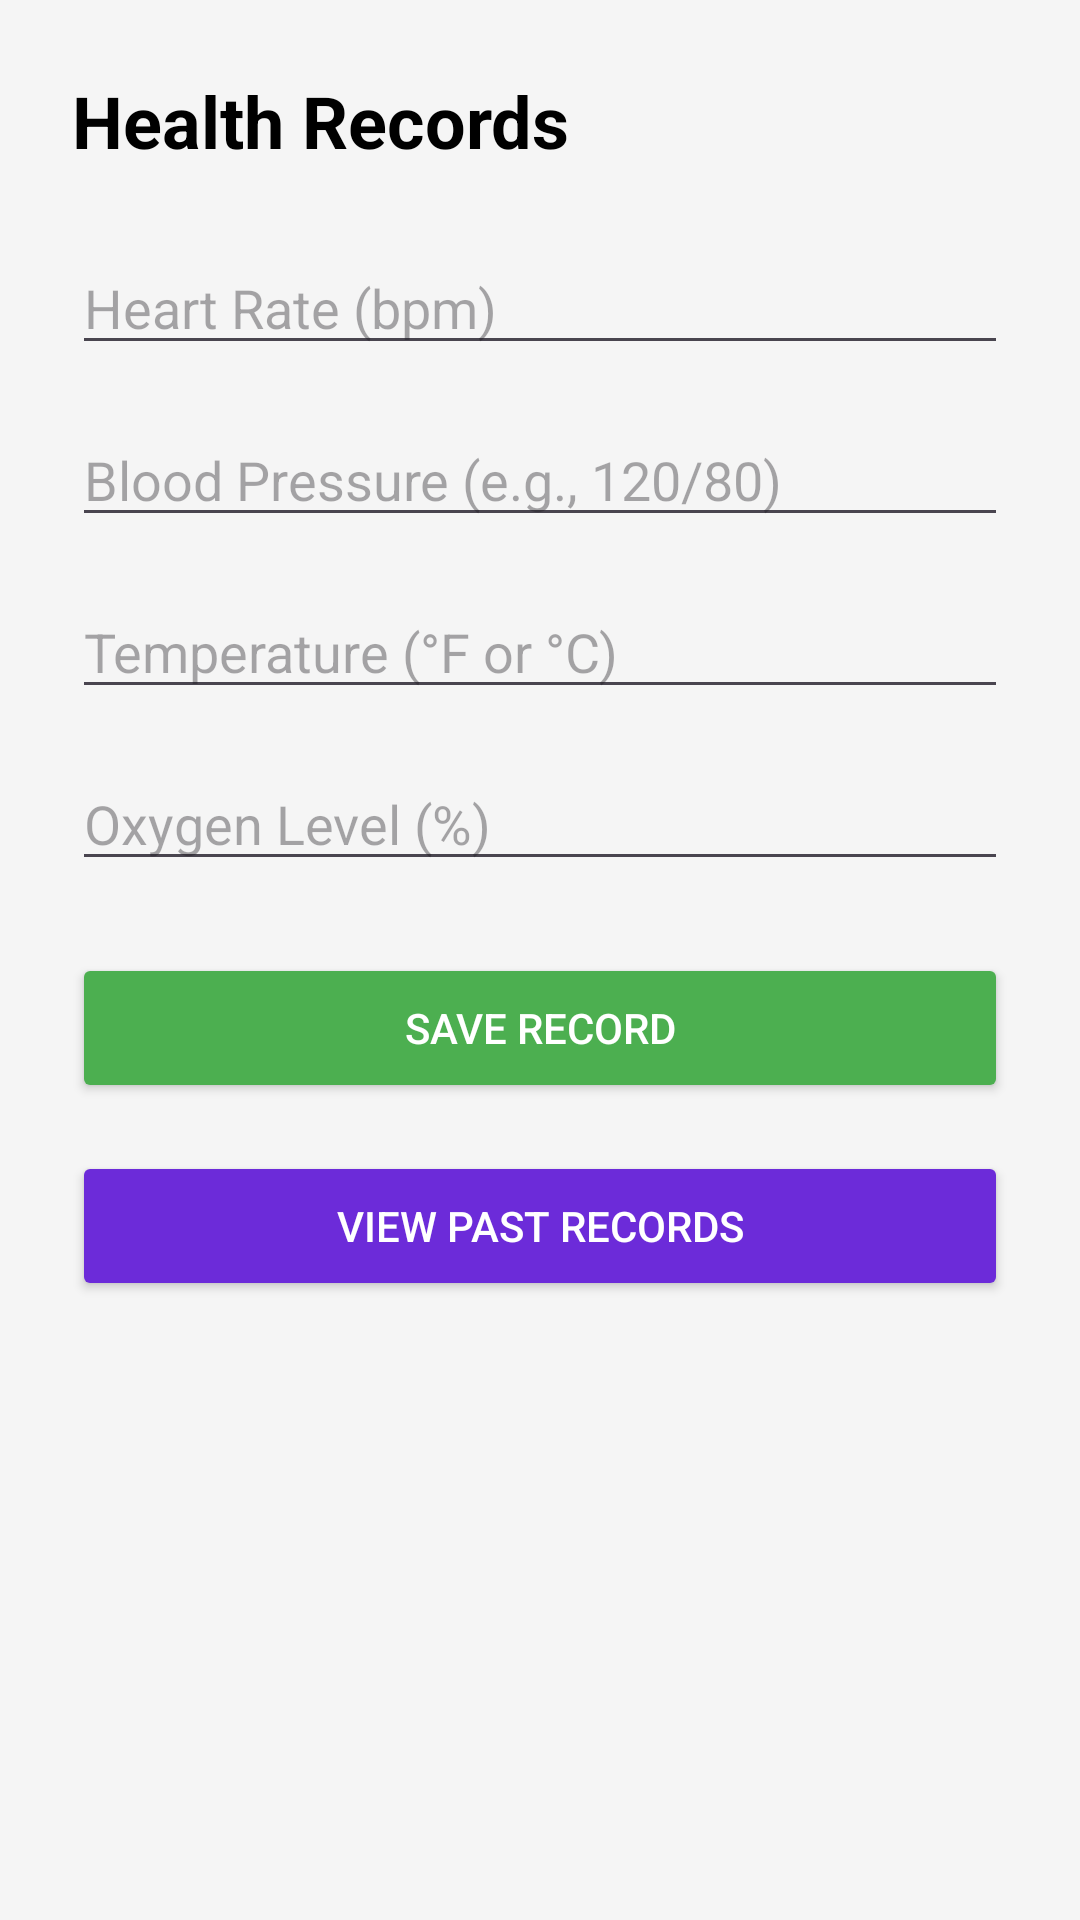

This screen was rendered from an Android layout file. Write that file and the resources it references.
<!-- AndroidManifest.xml: activity theme Theme.SmartHealthcare -->
<!-- res/layout/activity_health_record.xml -->
<?xml version="1.0" encoding="utf-8"?>
<ScrollView xmlns:android="http://schemas.android.com/apk/res/android"
    android:layout_width="match_parent"
    android:layout_height="match_parent"
    android:fillViewport="true">

    <LinearLayout
        android:layout_width="match_parent"
        android:layout_height="wrap_content"
        android:orientation="vertical"
        android:padding="24dp"
        android:background="#f5f5f5">

        <TextView
            android:layout_width="match_parent"
            android:layout_height="wrap_content"
            android:text="Health Records"
            android:textSize="24sp"
            android:textStyle="bold"
            android:textColor="@color/black"
            android:layout_marginBottom="24dp" />

        <EditText
            android:id="@+id/et_heart_rate"
            android:layout_width="match_parent"
            android:layout_height="wrap_content"
            android:hint="Heart Rate (bpm)"
            android:inputType="number"
            android:layout_marginBottom="16dp" />

        <EditText
            android:id="@+id/et_blood_pressure"
            android:layout_width="match_parent"
            android:layout_height="wrap_content"
            android:hint="Blood Pressure (e.g., 120/80)"
            android:inputType="text"
            android:layout_marginBottom="16dp" />

        <EditText
            android:id="@+id/et_temperature"
            android:layout_width="match_parent"
            android:layout_height="wrap_content"
            android:hint="Temperature (°F or °C)"
            android:inputType="numberDecimal"
            android:layout_marginBottom="16dp" />

        <EditText
            android:id="@+id/et_oxygen_level"
            android:layout_width="match_parent"
            android:layout_height="wrap_content"
            android:hint="Oxygen Level (%)"
            android:inputType="number"
            android:layout_marginBottom="24dp" />

        <Button
            android:id="@+id/btn_save_record"
            android:layout_width="match_parent"
            android:layout_height="50dp"
            android:text="Save Record"
            android:backgroundTint="#4CAF50"
            android:textColor="@color/white"
            android:layout_marginBottom="16dp" />

        <Button
            android:id="@+id/btn_view_records"
            android:layout_width="match_parent"
            android:layout_height="50dp"
            android:text="View Past Records"
            android:backgroundTint="@color/purple_500"
            android:textColor="@color/white" />

    </LinearLayout>
</ScrollView>
<!-- resources referenced by this layout -->
<resources>
  <color name="black">#FF000000</color>
  <color name="purple_500">#6C2BD9</color>
  <color name="white">#FFFFFFFF</color>
  <style name="Theme.SmartHealthcare" parent="Theme.Material3.Light.NoActionBar">
          
          <item name="colorPrimary">@color/purple_500</item>
          <item name="colorOnPrimary">@color/white</item>
          
          <item name="colorSecondary">@color/teal_200</item>
          <item name="colorOnSecondary">@color/black</item>
          
          <item name="android:statusBarColor">@color/purple_700</item>
          
          <item name="colorSurface">@color/white</item>
          <item name="android:colorBackground">@color/white</item>
      </style>
  <color name="teal_200">#64FFDA</color>
  <color name="purple_700">#4A12AA</color>
</resources>
